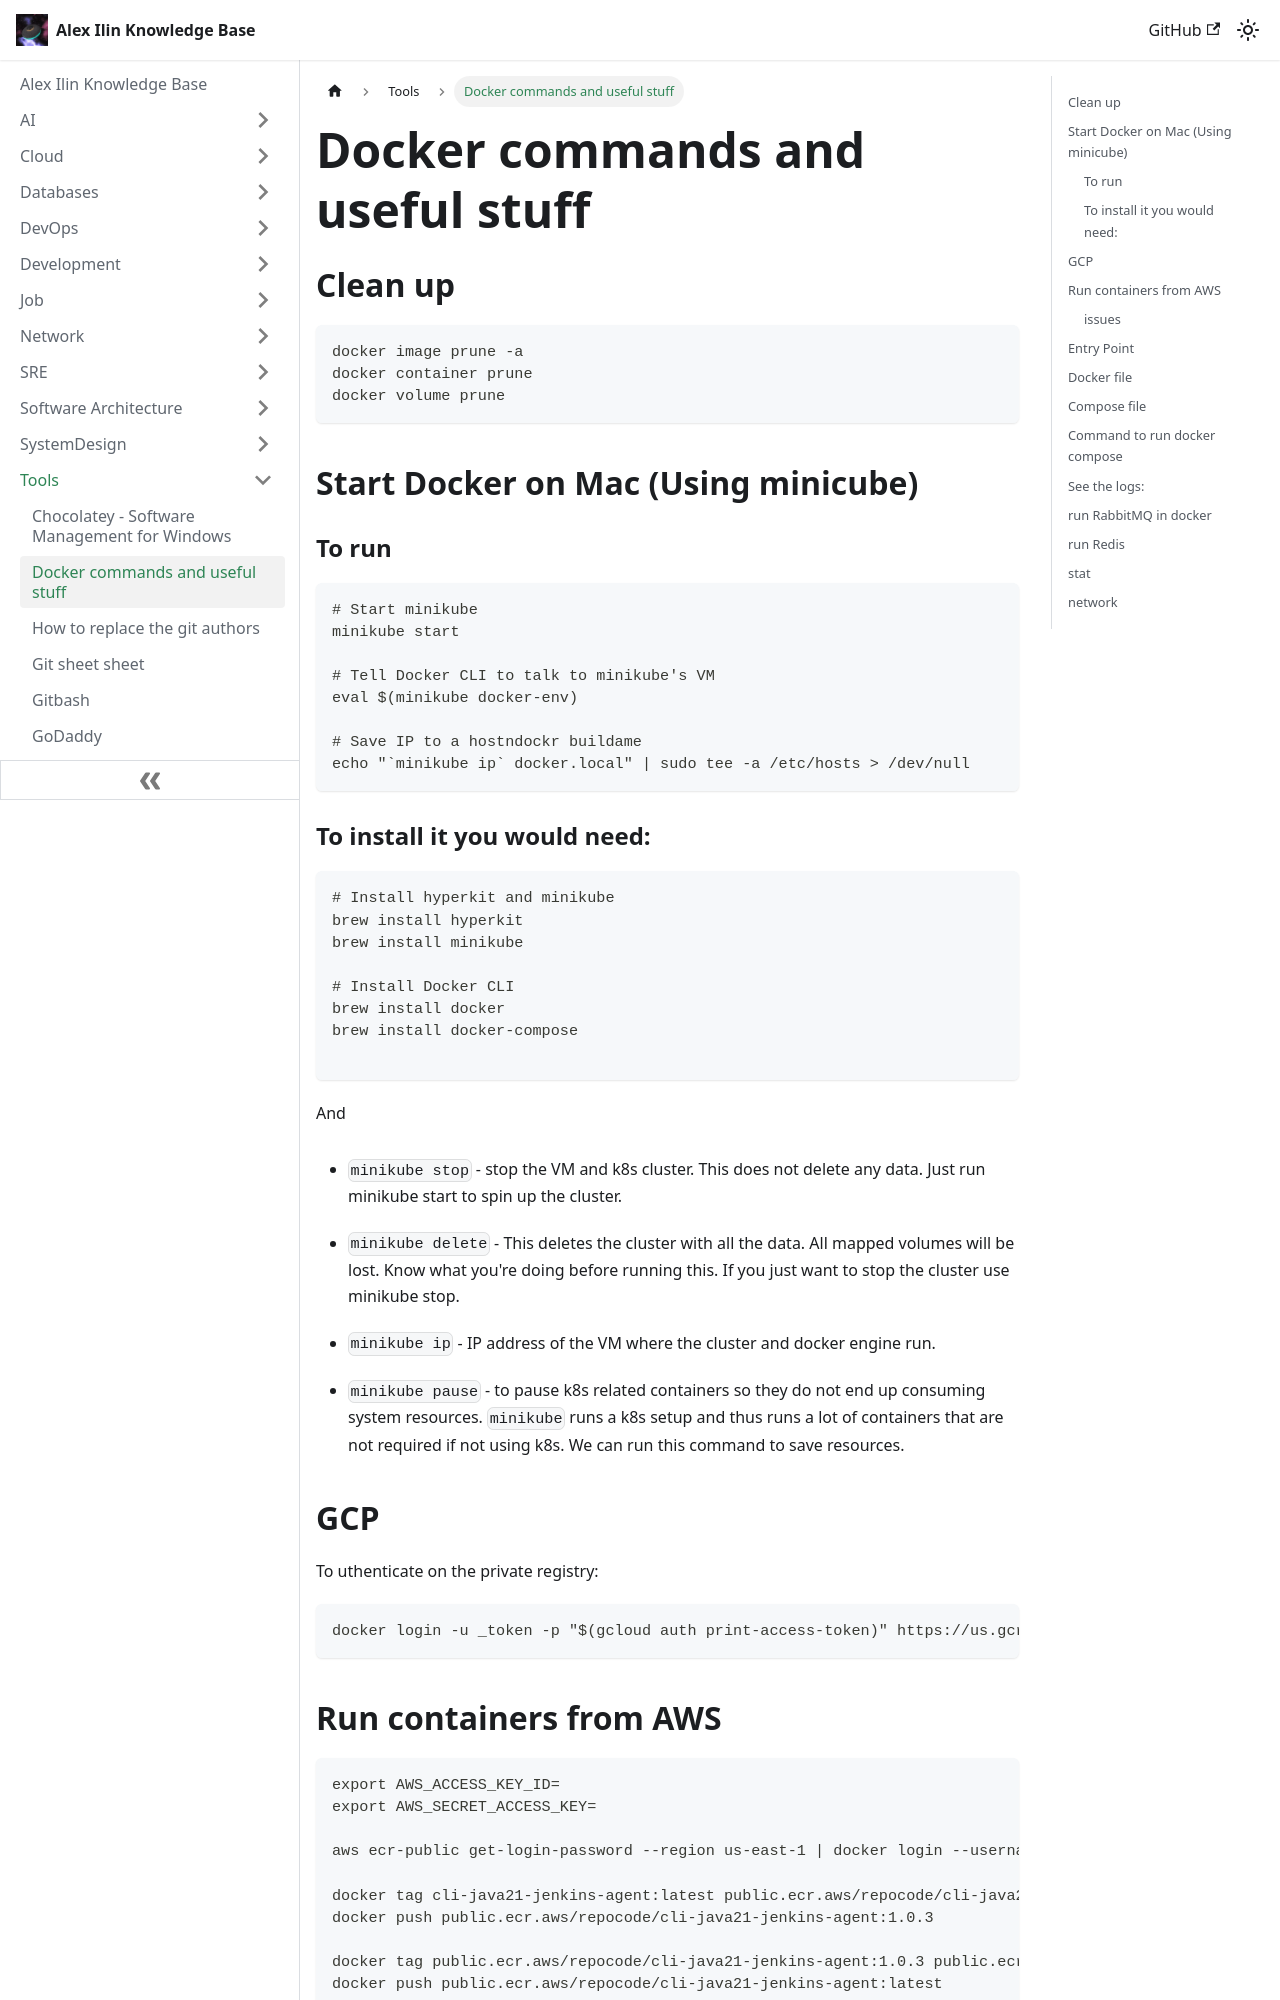

repository: engilyin/kb · page: Tools/docker/index.html · generator: docusaurus

# Docker commands and useful stuff

## Clean up

```
docker image prune -a
docker container prune
docker volume prune
```

## Start Docker on Mac (Using minicube)

### To run

```
# Start minikube
minikube start

# Tell Docker CLI to talk to minikube's VM
eval $(minikube docker-env)

# Save IP to a hostndockr buildame
echo "`minikube ip` docker.local" | sudo tee -a /etc/hosts > /dev/null
```

### To install it you would need:

```
# Install hyperkit and minikube
brew install hyperkit
brew install minikube

# Install Docker CLI
brew install docker
brew install docker-compose

```

And 

### 

- `minikube stop` - stop the VM and k8s cluster. This does not delete any data. Just run minikube start to spin up the cluster.

- `minikube delete` - This deletes the cluster with all the data. All mapped volumes will be lost. Know what you're doing before running this. If you just want to stop the cluster use minikube stop.

- `minikube ip` - IP address of the VM where the cluster and docker engine run.  

- `minikube pause` - to pause k8s related containers so they do not end up consuming system resources. `minikube` runs a k8s setup and thus runs a lot of containers that are not required if not using k8s. We can run this command to save resources.


## GCP

To uthenticate on the private registry:
```
docker login -u _token -p "$(gcloud auth print-access-token)" https://us.gcr.io
```
